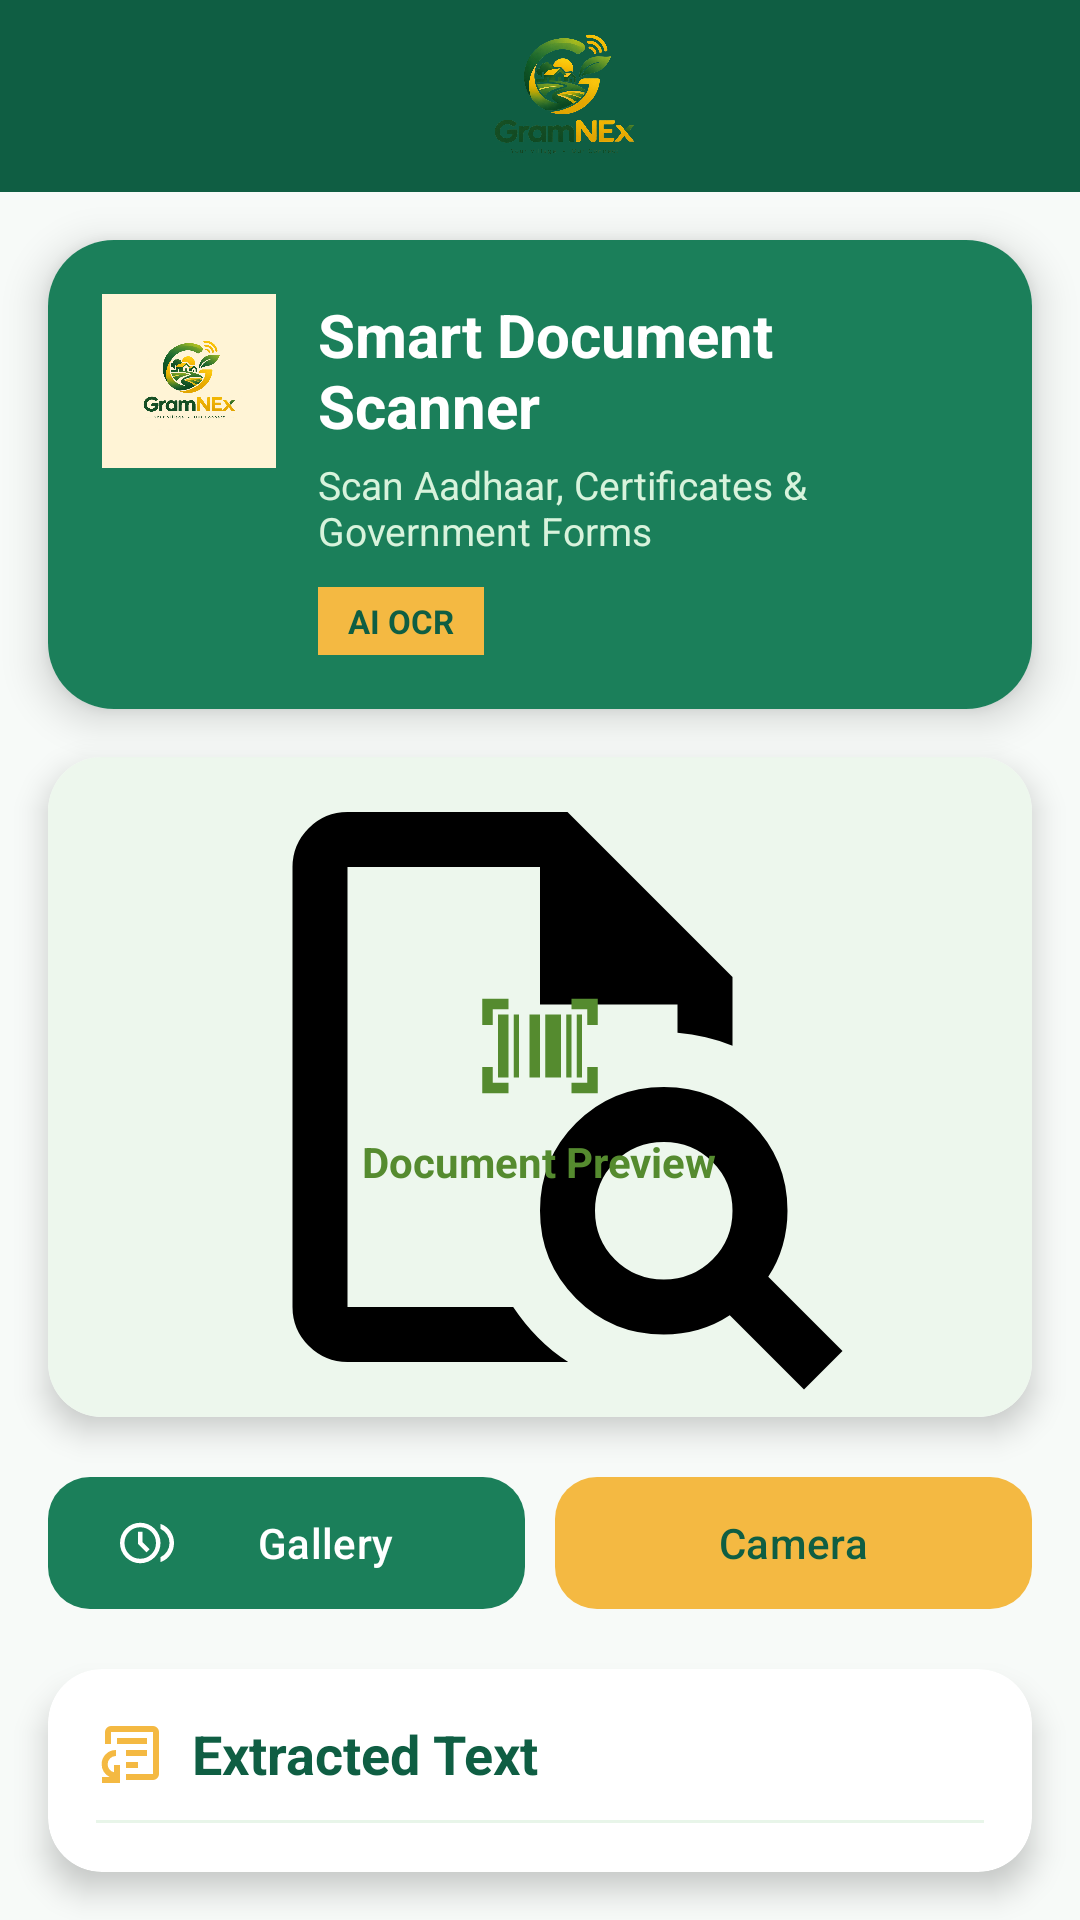

Here is an Android app screen rendered from its layout file. Give the layout XML and the strings, colors and styles it references.
<!-- AndroidManifest.xml: application theme Theme.VillageConnect -->
<!-- res/layout/activity_ocr.xml -->
<?xml version="1.0" encoding="utf-8"?>
<LinearLayout xmlns:android="http://schemas.android.com/apk/res/android"
    xmlns:app="http://schemas.android.com/apk/res-auto"
    android:layout_width="match_parent"
    android:layout_height="match_parent"
    android:orientation="vertical"
    android:background="@color/background">

    

    <com.google.android.material.appbar.MaterialToolbar
        android:id="@+id/toolbar"
        android:layout_width="match_parent"
        android:layout_height="64dp"
        android:background="@color/green_dark"
        android:elevation="8dp"
        app:logo="@drawable/village_logo"
        app:navigationIcon="@drawable/ic_back"
        app:navigationIconTint="@android:color/white"
        app:title="AI OCR Scanner"
        app:titleTextColor="@android:color/white"/>

    

    <androidx.cardview.widget.CardView
        android:layout_width="match_parent"
        android:layout_height="wrap_content"
        android:layout_margin="16dp"
        app:cardCornerRadius="22dp"
        app:cardElevation="8dp">

        <LinearLayout
            android:layout_width="match_parent"
            android:layout_height="wrap_content"
            android:background="@color/green_primary"
            android:orientation="horizontal"
            android:padding="18dp">

            <ImageView
                android:layout_width="58dp"
                android:layout_height="58dp"
                android:background="@color/yellow_light"
                android:padding="8dp"
                android:src="@drawable/village_logo"/>

            <LinearLayout
                android:layout_width="0dp"
                android:layout_height="wrap_content"
                android:layout_marginStart="14dp"
                android:layout_weight="1"
                android:orientation="vertical">

                <TextView
                    android:text="Smart Document Scanner"
                    android:textColor="@android:color/white"
                    android:textSize="20sp"
                    android:textStyle="bold"
                    android:layout_width="wrap_content"
                    android:layout_height="wrap_content"/>

                <TextView
                    android:text="Scan Aadhaar, Certificates &amp; Government Forms"
                    android:textColor="#D8F3DC"
                    android:textSize="13sp"
                    android:layout_marginTop="4dp"
                    android:layout_width="wrap_content"
                    android:layout_height="wrap_content"/>

                <LinearLayout
                    android:layout_width="wrap_content"
                    android:layout_height="wrap_content"
                    android:layout_marginTop="10dp"
                    android:background="@color/yellow_primary"
                    android:paddingLeft="10dp"
                    android:paddingTop="4dp"
                    android:paddingRight="10dp"
                    android:paddingBottom="4dp">

                    <TextView
                        android:text="AI OCR"
                        android:textColor="@color/green_dark"
                        android:textSize="11sp"
                        android:textStyle="bold"
                        android:layout_width="wrap_content"
                        android:layout_height="wrap_content"/>

                </LinearLayout>

            </LinearLayout>

        </LinearLayout>

    </androidx.cardview.widget.CardView>

    

    <androidx.cardview.widget.CardView
        android:layout_width="match_parent"
        android:layout_height="220dp"
        android:layout_marginStart="16dp"
        android:layout_marginEnd="16dp"
        app:cardCornerRadius="18dp"
        app:cardElevation="6dp">

        <FrameLayout
            android:layout_width="match_parent"
            android:layout_height="match_parent">

            <ImageView
                android:id="@+id/imagePreview"
                android:layout_width="match_parent"
                android:layout_height="match_parent"
                android:background="#EDF7ED"
                android:scaleType="fitCenter"
                android:src="@drawable/ic_document_placeholder"/>

            <LinearLayout
                android:layout_width="match_parent"
                android:layout_height="match_parent"
                android:gravity="center"
                android:orientation="vertical">

                <ImageView
                    android:layout_width="42dp"
                    android:layout_height="42dp"
                    android:src="@drawable/ic_scan"
                    android:tint="#558B2F"/>

                <TextView
                    android:layout_width="wrap_content"
                    android:layout_height="wrap_content"
                    android:layout_marginTop="8dp"
                    android:text="Document Preview"
                    android:textColor="#558B2F"
                    android:textStyle="bold"/>

            </LinearLayout>

        </FrameLayout>

    </androidx.cardview.widget.CardView>

    

    <LinearLayout
        android:layout_width="match_parent"
        android:layout_height="wrap_content"
        android:layout_margin="16dp"
        android:orientation="horizontal">

        <com.google.android.material.button.MaterialButton
            android:id="@+id/btnGallery"
            android:layout_width="0dp"
            android:layout_height="52dp"
            android:layout_weight="1"
            android:text="Gallery"
            android:textAllCaps="false"
            app:backgroundTint="@color/green_primary"
            app:cornerRadius="14dp"
            app:icon="@drawable/ic_gallery"/>

        <com.google.android.material.button.MaterialButton
            android:id="@+id/btnCamera"
            android:layout_width="0dp"
            android:layout_height="52dp"
            android:layout_weight="1"
            android:layout_marginStart="10dp"
            android:text="Camera"
            android:textAllCaps="false"
            android:textColor="@color/green_dark"
            app:backgroundTint="@color/yellow_primary"
            app:cornerRadius="14dp"
            app:icon="@drawable/ic_camera"
            app:iconTint="@color/green_dark"/>

    </LinearLayout>

    

    <androidx.cardview.widget.CardView
        android:layout_width="match_parent"
        android:layout_height="0dp"
        android:layout_marginStart="16dp"
        android:layout_marginEnd="16dp"
        android:layout_marginBottom="16dp"
        android:layout_weight="1"
        app:cardCornerRadius="18dp"
        app:cardElevation="6dp">

        <LinearLayout
            android:layout_width="match_parent"
            android:layout_height="match_parent"
            android:orientation="vertical"
            android:padding="16dp">

            <LinearLayout
                android:layout_width="match_parent"
                android:layout_height="wrap_content"
                android:gravity="center_vertical"
                android:orientation="horizontal">

                <ImageView
                    android:layout_width="24dp"
                    android:layout_height="24dp"
                    android:src="@drawable/ic_text"
                    android:tint="@color/yellow_primary"/>

                <TextView
                    android:layout_width="wrap_content"
                    android:layout_height="wrap_content"
                    android:layout_marginStart="8dp"
                    android:text="Extracted Text"
                    android:textColor="@color/green_dark"
                    android:textSize="18sp"
                    android:textStyle="bold"/>

            </LinearLayout>

            <View
                android:layout_width="match_parent"
                android:layout_height="1dp"
                android:layout_marginTop="10dp"
                android:layout_marginBottom="10dp"
                android:background="#E8F5E9"/>

            <ScrollView
                android:layout_width="match_parent"
                android:layout_height="match_parent">

                <TextView
                    android:id="@+id/txtResult"
                    android:layout_width="match_parent"
                    android:layout_height="wrap_content"
                    android:text="Extracted text will appear here..."
                    android:textColor="@color/text_dark"
                    android:textIsSelectable="true"
                    android:textSize="15sp"/>

            </ScrollView>

        </LinearLayout>

    </androidx.cardview.widget.CardView>

</LinearLayout>
<!-- resources referenced by this layout -->
<resources>
  <color name="background">#F7FAF8</color>
  <color name="green_dark">#0F5E43</color>
  <color name="green_primary">#1B7F5A</color>
  <color name="text_dark">#18352A</color>
  <color name="yellow_light">#FFF4D6</color>
  <color name="yellow_primary">#F4B942</color>
  <!-- drawable ic_gallery (drawable) -->
  <vector xmlns:android="http://schemas.android.com/apk/res/android" android:autoMirrored="true" android:height="24dp" android:tint="#000000" android:viewportHeight="960" android:viewportWidth="960" android:width="24dp">
        
      <path android:fillColor="@android:color/white" android:pathData="M472,648L528,592L400,464L400,280L320,280L320,496L472,648ZM720,820L720,732Q794,697 837,629Q880,561 880,480Q880,399 837,331Q794,263 720,228L720,140Q829,178 894.5,271.5Q960,365 960,480Q960,595 894.5,688.5Q829,782 720,820ZM219.5,811.5Q154,783 105.5,734.5Q57,686 28.5,620.5Q0,555 0,480Q0,405 28.5,339.5Q57,274 105.5,225.5Q154,177 219.5,148.5Q285,120 360,120Q435,120 500.5,148.5Q566,177 614.5,225.5Q663,274 691.5,339.5Q720,405 720,480Q720,555 691.5,620.5Q663,686 614.5,734.5Q566,783 500.5,811.5Q435,840 360,840Q285,840 219.5,811.5ZM360,760Q477,760 558.5,678.5Q640,597 640,480Q640,363 558.5,281.5Q477,200 360,200Q243,200 161.5,281.5Q80,363 80,480Q80,597 161.5,678.5Q243,760 360,760ZM360,480Q360,480 360,480Q360,480 360,480Q360,480 360,480Q360,480 360,480Q360,480 360,480Q360,480 360,480Q360,480 360,480Q360,480 360,480Z"/>
      
  </vector>
  <!-- drawable ic_scan (drawable) -->
  <vector xmlns:android="http://schemas.android.com/apk/res/android" android:autoMirrored="true" android:height="24dp" android:tint="#000000" android:viewportHeight="960" android:viewportWidth="960" android:width="24dp">
        
      <path android:fillColor="@android:color/white" android:pathData="M40,840L40,640L120,640L120,760L240,760L240,840L40,840ZM720,840L720,760L840,760L840,640L920,640L920,840L720,840ZM160,720L160,240L240,240L240,720L160,720ZM280,720L280,240L320,240L320,720L280,720ZM400,720L400,240L480,240L480,720L400,720ZM520,720L520,240L640,240L640,720L520,720ZM680,720L680,240L720,240L720,720L680,720ZM760,720L760,240L800,240L800,720L760,720ZM40,320L40,120L240,120L240,200L120,200L120,320L40,320ZM840,320L840,200L720,200L720,120L920,120L920,320L840,320Z"/>
      
  </vector>
  <!-- drawable ic_text (drawable) -->
  <vector xmlns:android="http://schemas.android.com/apk/res/android" android:autoMirrored="true" android:height="24dp" android:tint="#000000" android:viewportHeight="960" android:viewportWidth="960" android:width="24dp">
        
      <path android:fillColor="@android:color/white" android:pathData="M400,680L560,680L560,600L400,600L400,680ZM400,520L680,520L680,440L400,440L400,520ZM280,360L680,360L680,280L280,280L280,360ZM480,480L480,480L480,480L480,480Q480,480 480,480Q480,480 480,480L480,480Q480,480 480,480Q480,480 480,480L480,480Q480,480 480,480Q480,480 480,480ZM80,880L80,800L182,800Q134,777 104.5,732Q75,687 75,630Q75,551 130.5,495.5Q186,440 265,440L265,520Q220,520 187.5,552Q155,584 155,630Q155,669 179,699Q203,729 240,737L240,640L320,640L320,880L80,880ZM400,840L400,760L760,760Q760,760 760,760Q760,760 760,760L760,200Q760,200 760,200Q760,200 760,200L200,200Q200,200 200,200Q200,200 200,200L200,360L120,360L120,200Q120,167 143.5,143.5Q167,120 200,120L760,120Q793,120 816.5,143.5Q840,167 840,200L840,760Q840,793 816.5,816.5Q793,840 760,840L400,840Z"/>
      
  </vector>
  <style name="Theme.VillageConnect" parent="Base.Theme.VillageConnect" />
  <style name="Base.Theme.VillageConnect" parent="Theme.Material3.DayNight.NoActionBar">
          
          
      </style>
</resources>
